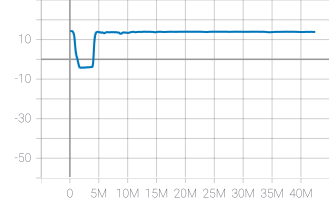

Source data for this figure (header and first rows):
Wall time, Step, Value
1625621647, 56320, 14.33
1625621709, 112640, 14.3
1625621748, 168960, 14.26
1625621785, 225280, 14.25
1625621831, 281600, 14.25
1625621877, 337920, 14.24
1625621916, 394240, 14.19
1625621956, 450560, 14.07
1625622001, 506880, 13.78
1625622042, 563200, 13.29
1625622081, 619520, 12.74
1625622123, 675840, 12.1
1625622162, 732160, 11.36
1625622202, 788480, 9.631
1625622243, 844800, 6.652
1625622282, 901120, 4.3
1625622322, 957440, 3.019
1625622363, 1013760, 1.788
1625622405, 1070080, 1.591
1625622443, 1126400, 0.5539
1625622484, 1182720, 0.396
1625622523, 1239040, 0.2852
1625622560, 1295360, -0.6307
1625622604, 1351680, -1.744
1625622643, 1408000, -2.116
1625622679, 1464320, -3.191
1625622721, 1520640, -3.477
1625622760, 1576960, -4.369
1625622797, 1633280, -4.317
1625622837, 1689600, -4.285
1625622876, 1745920, -4.314
1625622912, 1802240, -4.324
1625622952, 1858560, -4.317
1625622990, 1914880, -4.236
1625623026, 1971200, -4.195
1625623067, 2027520, -4.184
1625623110, 2083840, -4.138
1625623146, 2140160, -4.174
1625623182, 2196480, -4.253
1625623220, 2252800, -4.193
1625623260, 2309120, -4.174
1625623298, 2365440, -4.238
1625623336, 2421760, -4.201
1625623373, 2478080, -4.143
1625623411, 2534400, -4.043
1625623449, 2590720, -4.081
1625623487, 2647040, -4.092
1625623523, 2703360, -4.151
1625623563, 2759680, -4.125
1625623604, 2816000, -4.141
1625623639, 2872320, -4.088
1625623685, 2928640, -4.045
1625623724, 2984960, -3.988
1625623767, 3041280, -3.97
1625623812, 3097600, -3.976
1625623852, 3153920, -4.008
1625623892, 3210240, -4.037
1625623940, 3266560, -4.054
1625623981, 3322880, -4.054
1625624022, 3379200, -4.032
... 735 more rows
